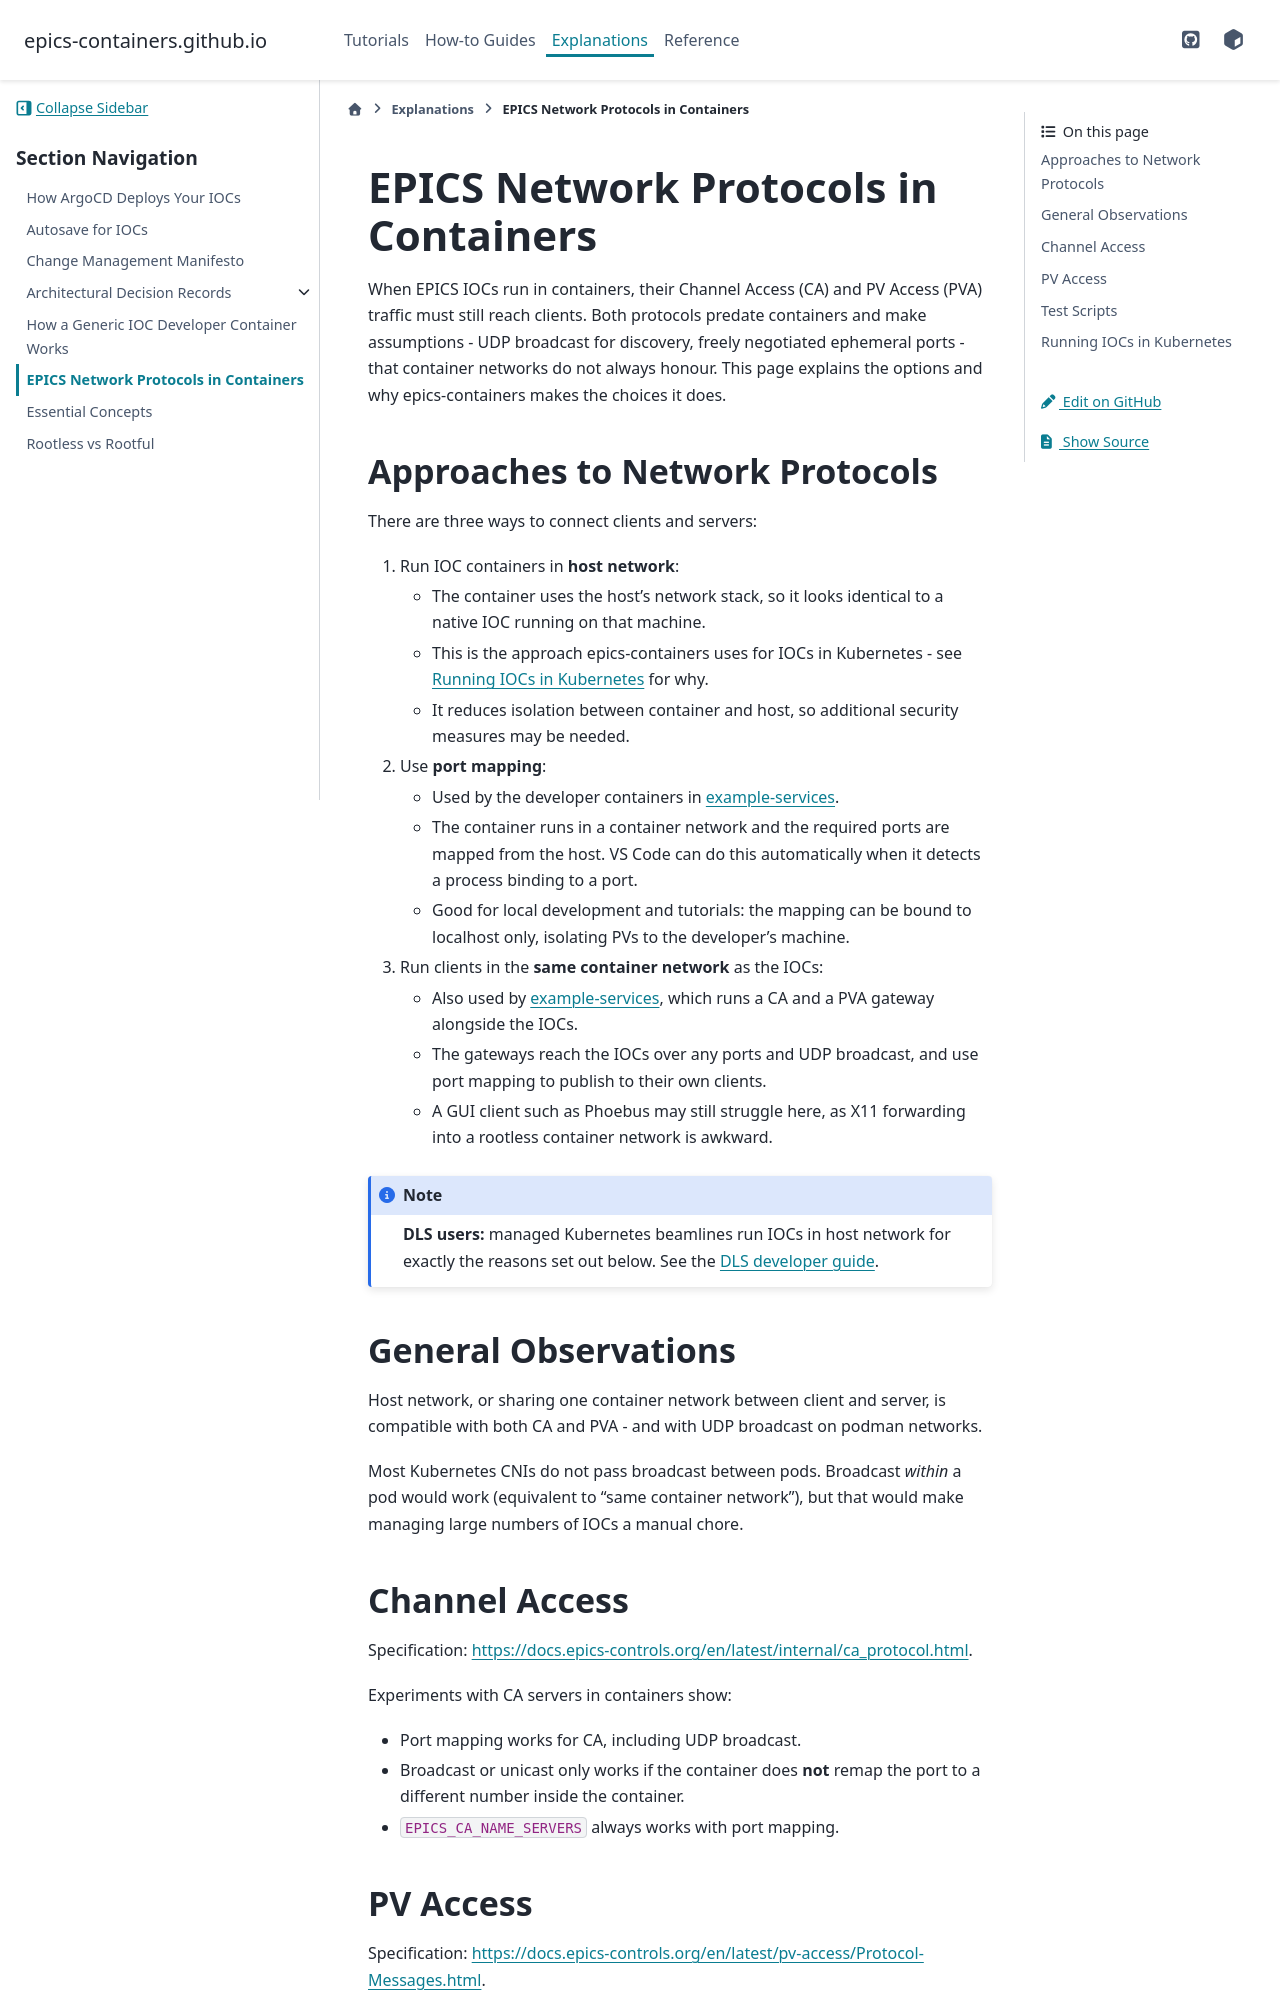

repository: epics-containers/epics-containers.github.io · page: main/explanations/epics_protocols.html · generator: sphinx

# EPICS Network Protocols in Containers

When EPICS IOCs run in containers, their Channel Access (CA) and PV Access
(PVA) traffic must still reach clients. Both protocols predate containers and
make assumptions - UDP broadcast for discovery, freely negotiated ephemeral
ports - that container networks do not always honour. This page explains the
options and why epics-containers makes the choices it does.
